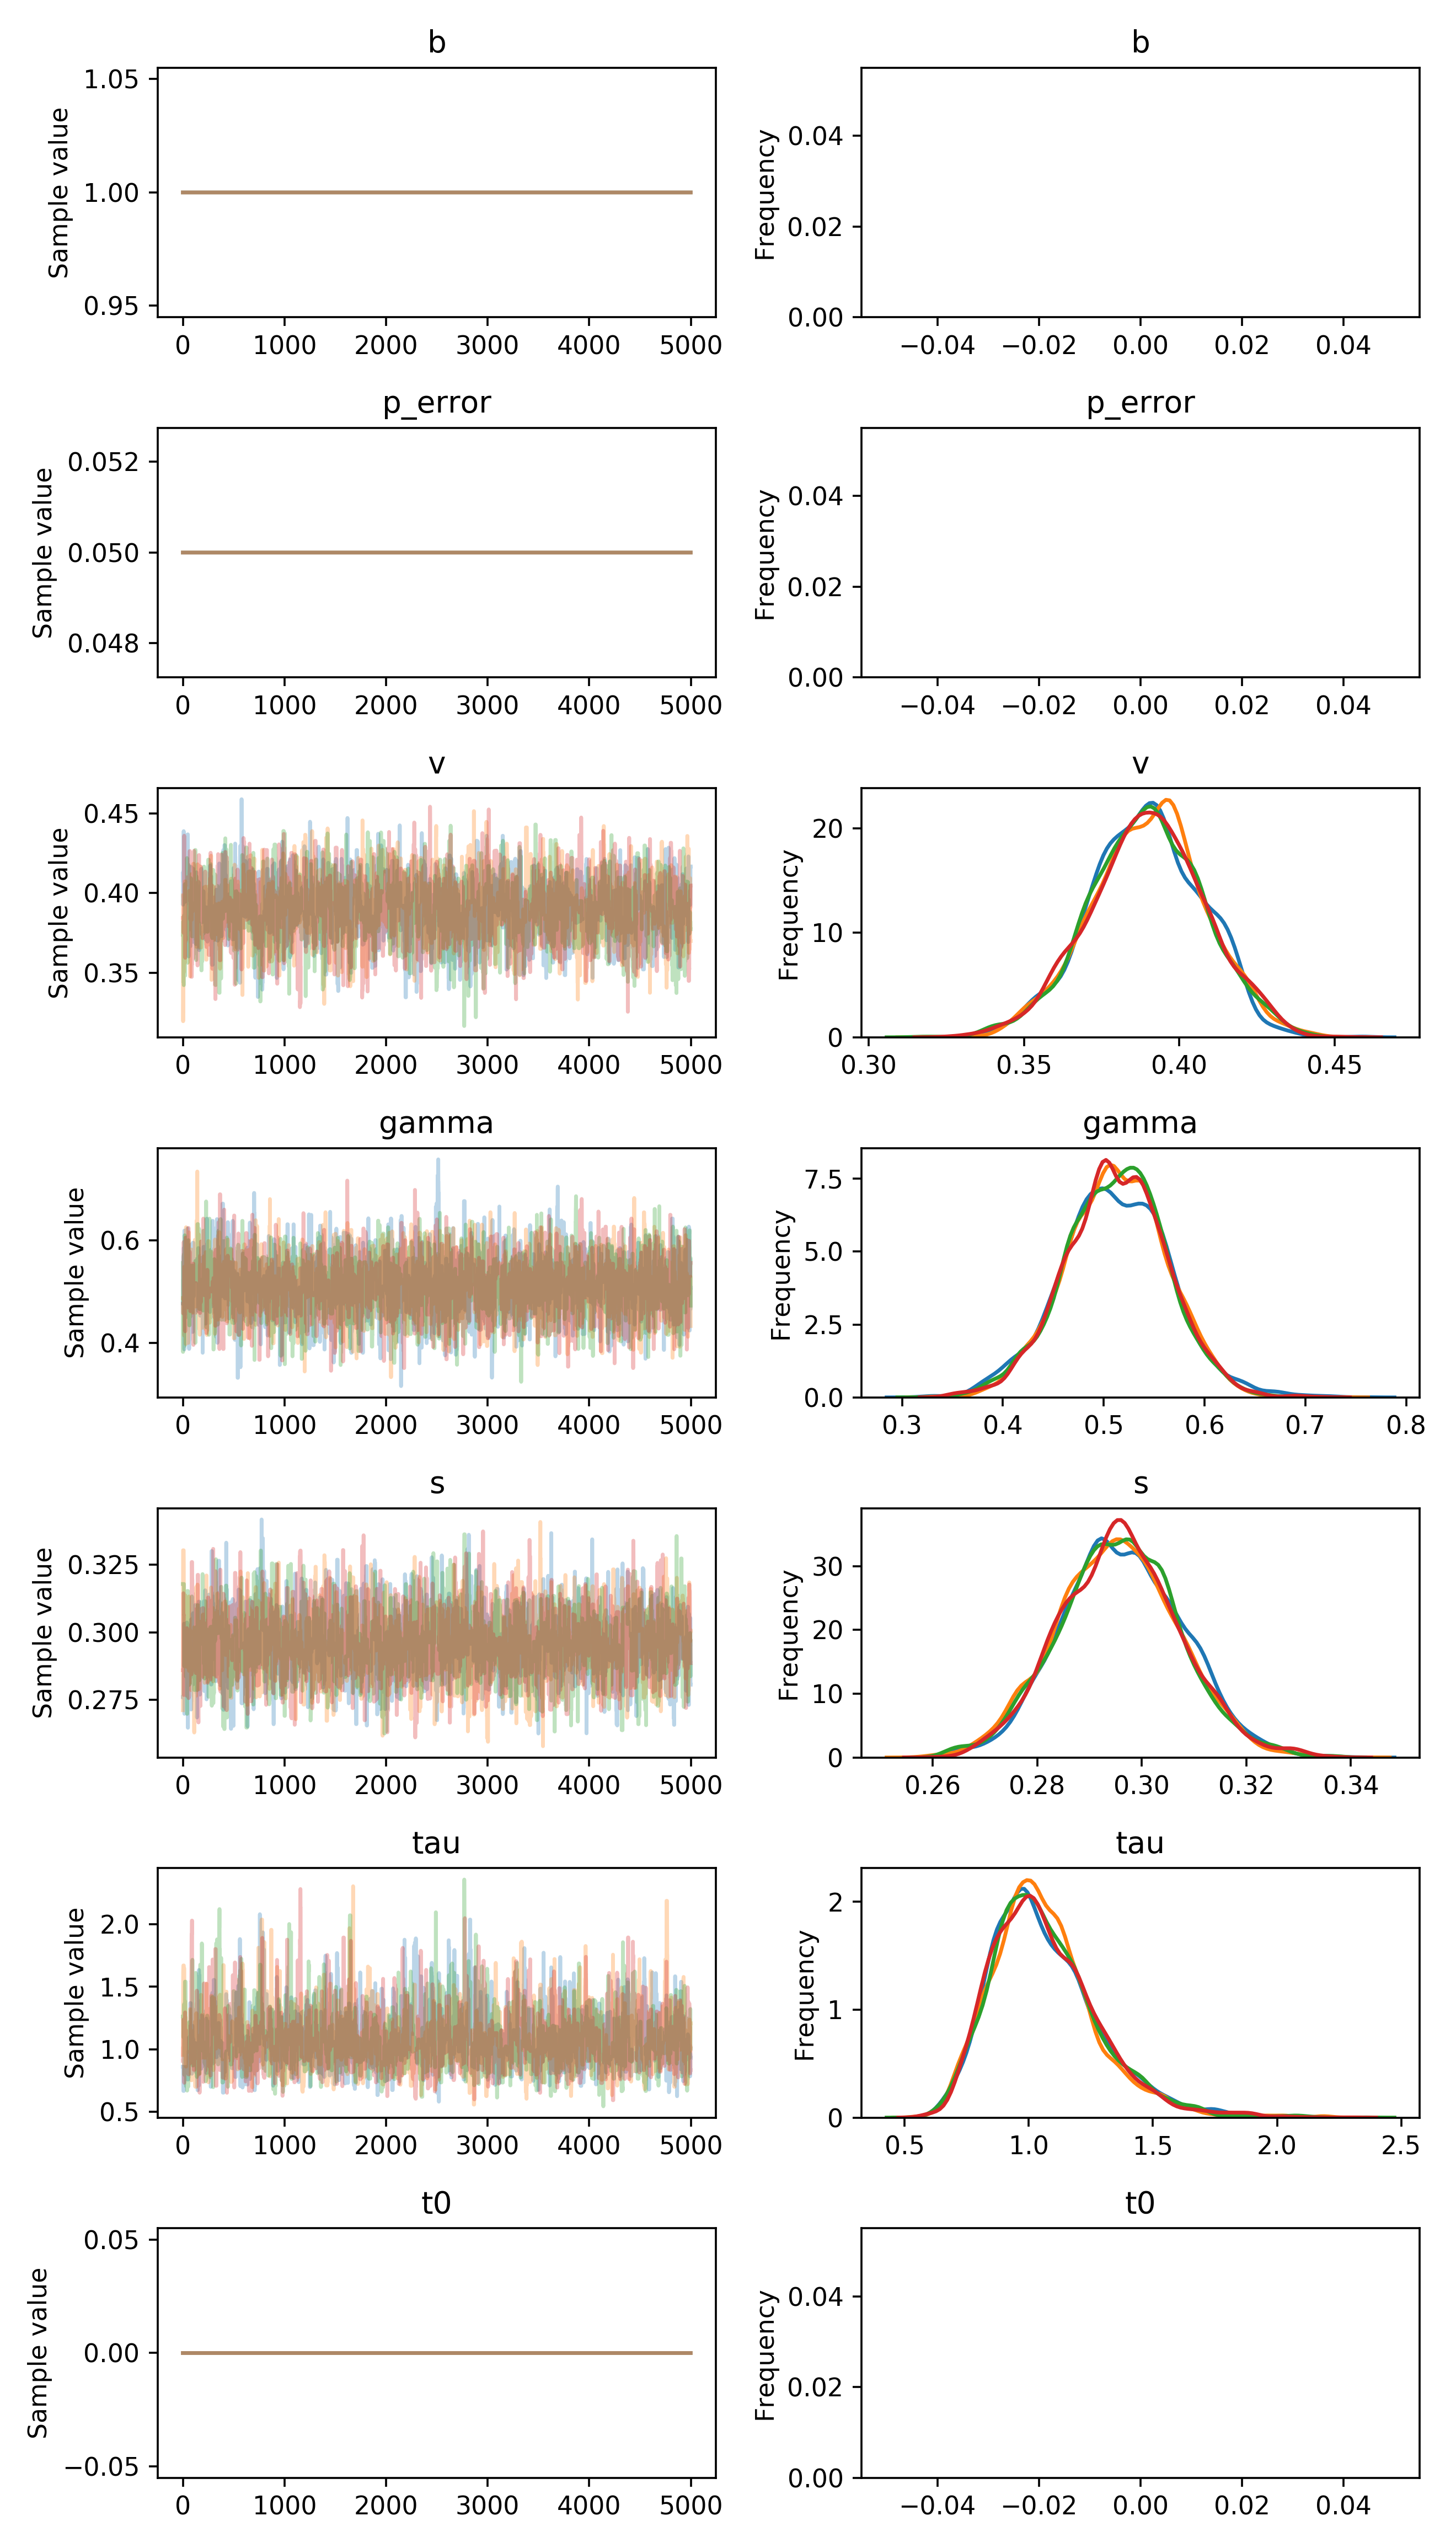

The table this chart was drawn from, first rows:
, b, p_error, v__0_0, gamma__0_0, s__0_0, tau__0_0, t0__0_0
0, 1.0, 0.05, 0.3976, 0.477, 0.2761, 0.8607, 0.0
1, 1.0, 0.05, 0.3927, 0.477, 0.2761, 0.8607, 0.0
2, 1.0, 0.05, 0.4133, 0.477, 0.2761, 0.8607, 0.0
3, 1.0, 0.05, 0.4069, 0.477, 0.2761, 0.8607, 0.0
4, 1.0, 0.05, 0.4069, 0.568, 0.2761, 0.8607, 0.0
5, 1.0, 0.05, 0.4069, 0.4754, 0.2758, 0.6678, 0.0
6, 1.0, 0.05, 0.4069, 0.4754, 0.2758, 0.6678, 0.0
7, 1.0, 0.05, 0.4069, 0.5673, 0.2846, 0.6678, 0.0
8, 1.0, 0.05, 0.4389, 0.5846, 0.2846, 0.6678, 0.0
9, 1.0, 0.05, 0.4074, 0.5846, 0.2846, 0.6678, 0.0
10, 1.0, 0.05, 0.4074, 0.5846, 0.2846, 0.6678, 0.0
11, 1.0, 0.05, 0.4074, 0.5017, 0.3032, 0.7151, 0.0
12, 1.0, 0.05, 0.4074, 0.5017, 0.2824, 0.7151, 0.0
13, 1.0, 0.05, 0.4372, 0.5405, 0.2824, 0.7878, 0.0
14, 1.0, 0.05, 0.4185, 0.3871, 0.2824, 0.7878, 0.0
15, 1.0, 0.05, 0.4185, 0.6187, 0.2699, 0.7878, 0.0
16, 1.0, 0.05, 0.4185, 0.6187, 0.2855, 0.7878, 0.0
17, 1.0, 0.05, 0.3945, 0.4541, 0.2855, 0.7878, 0.0
18, 1.0, 0.05, 0.3945, 0.4541, 0.2855, 0.7878, 0.0
19, 1.0, 0.05, 0.3945, 0.5499, 0.2887, 0.7878, 0.0
20, 1.0, 0.05, 0.3945, 0.5499, 0.2887, 0.7878, 0.0
21, 1.0, 0.05, 0.3945, 0.5499, 0.2887, 0.7938, 0.0
22, 1.0, 0.05, 0.4333, 0.5499, 0.2887, 0.7882, 0.0
23, 1.0, 0.05, 0.4261, 0.5499, 0.2771, 0.8289, 0.0
24, 1.0, 0.05, 0.4261, 0.47, 0.2771, 0.8289, 0.0
25, 1.0, 0.05, 0.4314, 0.47, 0.2771, 0.8591, 0.0
26, 1.0, 0.05, 0.4314, 0.47, 0.2771, 0.8591, 0.0
27, 1.0, 0.05, 0.4314, 0.5755, 0.2798, 0.8591, 0.0
28, 1.0, 0.05, 0.4314, 0.5755, 0.2798, 0.8591, 0.0
29, 1.0, 0.05, 0.4314, 0.5755, 0.2928, 0.8591, 0.0
30, 1.0, 0.05, 0.4314, 0.5755, 0.29, 0.8591, 0.0
31, 1.0, 0.05, 0.4297, 0.5755, 0.29, 0.8591, 0.0
32, 1.0, 0.05, 0.4327, 0.6168, 0.29, 0.805, 0.0
33, 1.0, 0.05, 0.4092, 0.5344, 0.295, 0.805, 0.0
34, 1.0, 0.05, 0.4092, 0.5344, 0.295, 0.805, 0.0
35, 1.0, 0.05, 0.4092, 0.5344, 0.295, 0.805, 0.0
36, 1.0, 0.05, 0.4092, 0.5344, 0.295, 0.805, 0.0
37, 1.0, 0.05, 0.4092, 0.5344, 0.295, 0.805, 0.0
38, 1.0, 0.05, 0.4092, 0.5344, 0.295, 0.805, 0.0
39, 1.0, 0.05, 0.4092, 0.5344, 0.295, 0.805, 0.0
40, 1.0, 0.05, 0.4092, 0.5344, 0.3036, 0.805, 0.0
41, 1.0, 0.05, 0.4092, 0.5344, 0.2978, 0.805, 0.0
42, 1.0, 0.05, 0.4092, 0.5344, 0.2978, 0.805, 0.0
43, 1.0, 0.05, 0.4109, 0.5344, 0.2978, 0.805, 0.0
44, 1.0, 0.05, 0.4109, 0.5344, 0.2978, 0.7594, 0.0
45, 1.0, 0.05, 0.4109, 0.6232, 0.2978, 0.7594, 0.0
46, 1.0, 0.05, 0.4109, 0.5102, 0.2978, 0.7594, 0.0
47, 1.0, 0.05, 0.4109, 0.5102, 0.2984, 0.7594, 0.0
48, 1.0, 0.05, 0.4369, 0.5067, 0.2984, 0.7594, 0.0
49, 1.0, 0.05, 0.4369, 0.509, 0.2647, 0.7594, 0.0
50, 1.0, 0.05, 0.4083, 0.509, 0.2647, 0.7594, 0.0
51, 1.0, 0.05, 0.4083, 0.509, 0.2997, 0.7594, 0.0
52, 1.0, 0.05, 0.4172, 0.509, 0.2978, 0.7594, 0.0
53, 1.0, 0.05, 0.416, 0.509, 0.2727, 0.8299, 0.0
54, 1.0, 0.05, 0.416, 0.509, 0.2891, 0.8299, 0.0
55, 1.0, 0.05, 0.416, 0.509, 0.2891, 0.8299, 0.0
56, 1.0, 0.05, 0.416, 0.509, 0.2891, 0.9821, 0.0
57, 1.0, 0.05, 0.3602, 0.509, 0.2946, 0.9821, 0.0
58, 1.0, 0.05, 0.3602, 0.509, 0.2946, 0.9821, 0.0
59, 1.0, 0.05, 0.4074, 0.509, 0.2946, 1.093, 0.0
... 19,940 more rows
